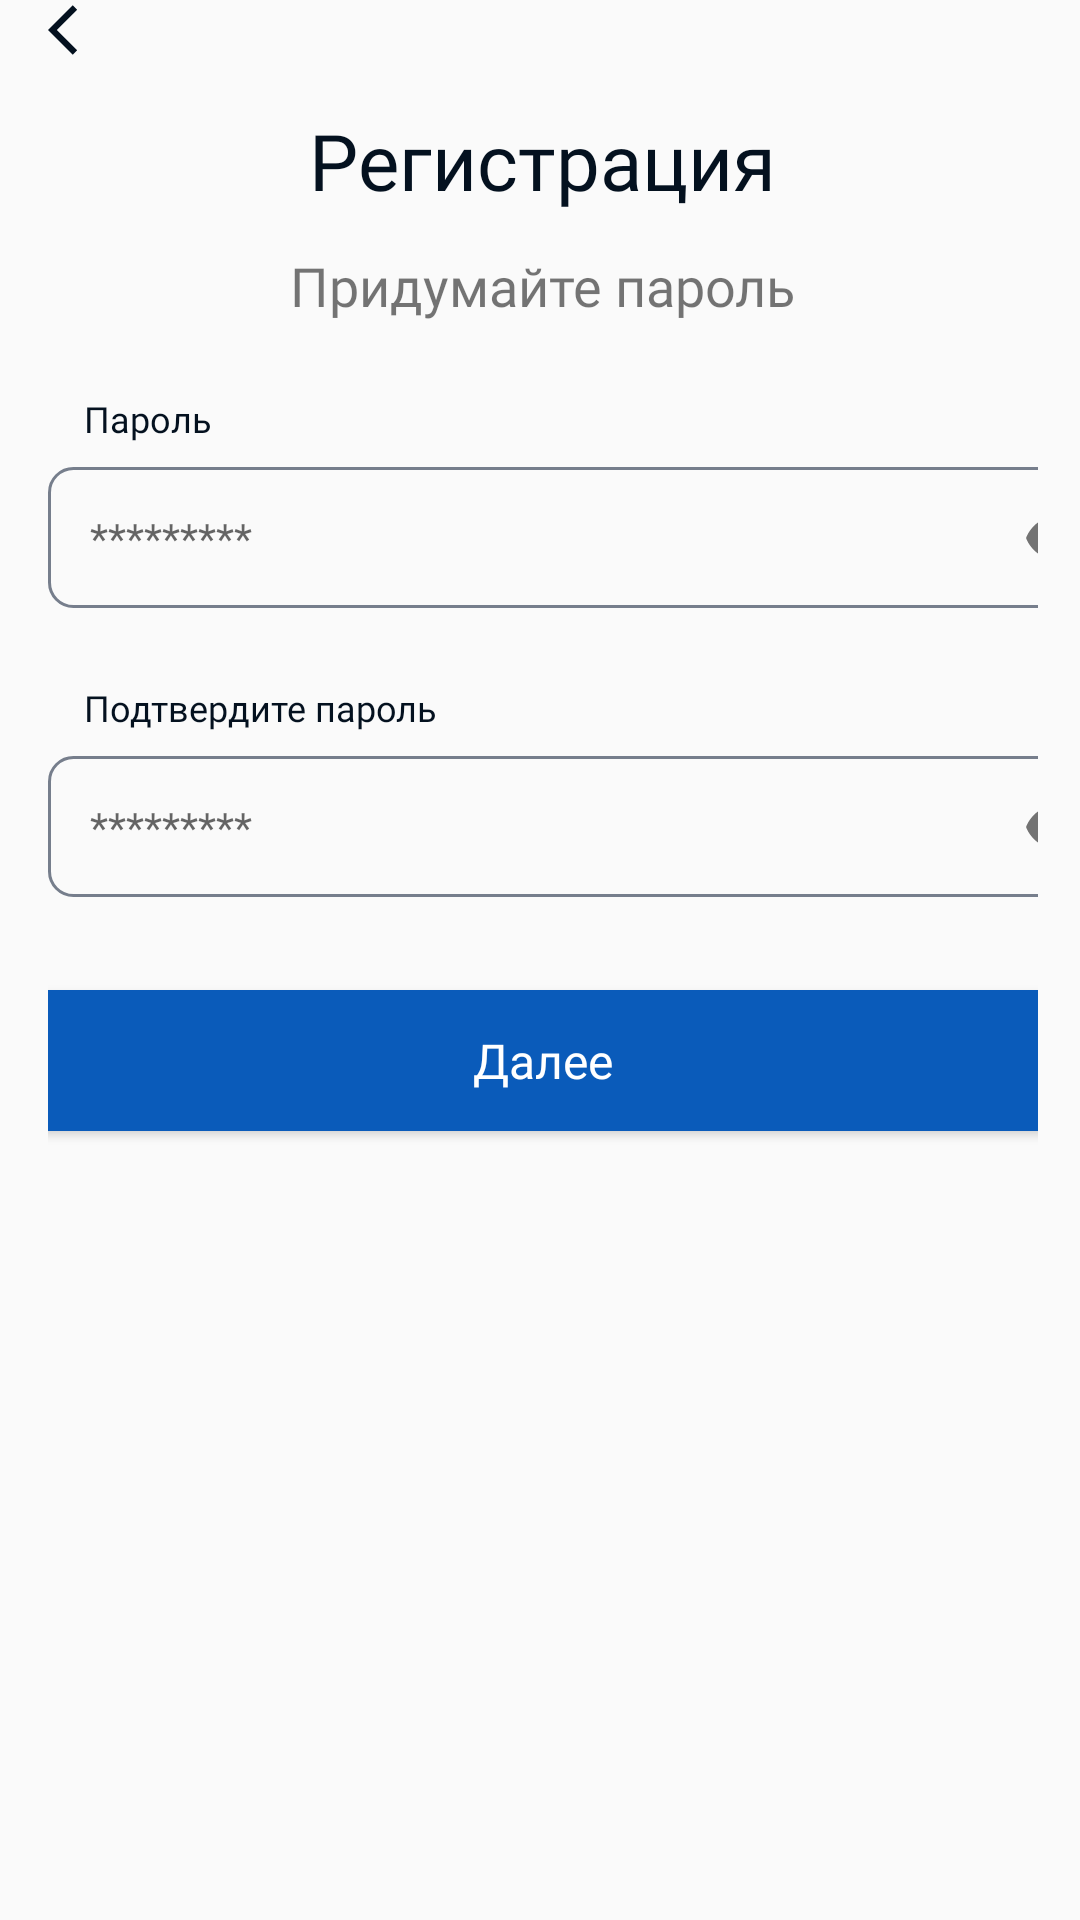

The Android layout XML behind this screen, and the referenced resources:
<!-- AndroidManifest.xml: application theme Theme.TenderApp -->
<!-- res/layout/fragment_sign_up3.xml -->
<?xml version="1.0" encoding="utf-8"?>
<androidx.constraintlayout.widget.ConstraintLayout xmlns:android="http://schemas.android.com/apk/res/android"
    xmlns:app="http://schemas.android.com/apk/res-auto"
    xmlns:tools="http://schemas.android.com/tools"
    android:layout_width="match_parent"
    android:layout_height="match_parent"
    tools:context=".ui.auth.SignUp3Fragment">

    <ImageView
        android:id="@+id/iv_back"
        android:layout_width="20dp"
        android:layout_height="20dp"
        android:layout_marginLeft="16dp"
        android:src="@drawable/baseline_arrow_back_ios_24"
        app:layout_constraintStart_toStartOf="parent"
        app:layout_constraintTop_toTopOf="parent" />

    <LinearLayout
        android:layout_width="match_parent"
        android:layout_height="match_parent"
        android:layout_marginLeft="16dp"
        android:layout_marginTop="36dp"
        android:layout_marginRight="14dp"
        android:orientation="vertical"
        app:layout_constraintBottom_toBottomOf="parent"
        app:layout_constraintEnd_toEndOf="parent"
        app:layout_constraintStart_toStartOf="parent"
        app:layout_constraintTop_toTopOf="parent">


        <TextView
            android:id="@+id/tv_sign_up"
            android:layout_width="wrap_content"
            android:layout_height="wrap_content"
            android:layout_gravity="center"
            android:fontFamily="@font/roboto_regular"
            android:text="Регистрация"
            android:textColor="@color/new_black"
            android:textSize="@dimen/auth_title" />

        <TextView
            android:id="@+id/tv_choice"
            android:layout_width="wrap_content"
            android:layout_height="wrap_content"
            android:layout_gravity="center"
            android:layout_marginTop="12dp"
            android:fontFamily="@font/roboto_regular"
            android:text="Придумайте пароль"
            android:textSize="18sp" />

        <TextView
            android:id="@+id/tv_pass"
            android:layout_width="wrap_content"
            android:layout_height="wrap_content"
            android:layout_marginStart="12dp"
            android:layout_marginTop="24dp"
            android:fontFamily="@font/roboto_regular"
            android:text="Пароль"
            android:textColor="#04111F"
            android:textSize="12sp" />

        <com.google.android.material.textfield.TextInputLayout
            android:id="@+id/input_cont"
            android:layout_width="wrap_content"
            android:layout_height="56dp"
            android:layout_gravity="center"
            android:paddingTop="8dp"
            app:errorEnabled="true"
            app:hintEnabled="false"
            app:passwordToggleEnabled="true">

            <EditText
                android:id="@+id/et_pass"
                android:layout_width="361dp"
                android:layout_height="47dp"
                android:layout_marginTop="8dp"
                android:background="@drawable/input_bg"
                android:fontFamily="@font/roboto_regular"
                android:hint="*********"
                android:inputType="textPassword"
                android:padding="14dp"
                android:textSize="14dp" />

        </com.google.android.material.textfield.TextInputLayout>

        <TextView
            android:id="@+id/tv_pass2"
            android:layout_width="wrap_content"
            android:layout_height="wrap_content"
            android:layout_marginStart="12dp"
            android:layout_marginTop="24dp"
            android:fontFamily="@font/roboto_regular"
            android:text="Подтвердите пароль"
            android:textColor="#04111F"
            android:textSize="12sp" />

        <com.google.android.material.textfield.TextInputLayout
            android:id="@+id/input_pass2"
            android:layout_width="wrap_content"
            android:layout_height="56dp"
            android:layout_gravity="center"
            android:paddingTop="8dp"
            app:errorEnabled="true"
            app:hintEnabled="false"
            app:passwordToggleEnabled="true">

            <EditText
                android:id="@+id/et_pass2"
                android:layout_width="361dp"
                android:layout_height="47dp"
                android:layout_marginTop="8dp"
                android:background="@drawable/input_bg"
                android:fontFamily="@font/roboto_regular"
                android:hint="*********"
                android:inputType="textPassword"
                android:padding="14dp"
                android:textSize="14dp" />

        </com.google.android.material.textfield.TextInputLayout>

        <Button
            android:id="@+id/btn_next"
            android:layout_width="361dp"
            android:layout_height="47dp"
            android:layout_gravity="center"
            android:layout_marginTop="30dp"
            android:background="@drawable/btn_def"
            android:fontFamily="@font/roboto_regular"
            android:text="Далее"
            android:textAllCaps="false"
            android:textColor="@color/white"
            android:textSize="16sp" />


    </LinearLayout>


</androidx.constraintlayout.widget.ConstraintLayout>
<!-- resources referenced by this layout -->
<resources>
  <color name="new_black">#04111F</color>
  <color name="white">#FFFFFFFF</color>
  <dimen name="auth_title">26sp</dimen>
  <!-- drawable baseline_arrow_back_ios_24 (drawable) -->
  <vector android:autoMirrored="true" android:height="24dp"
      android:tint="#04111F" android:viewportHeight="24"
      android:viewportWidth="24" android:width="24dp" xmlns:android="http://schemas.android.com/apk/res/android">
      <path android:fillColor="@android:color/white" android:pathData="M11.67,3.87L9.9,2.1 0,12l9.9,9.9 1.77,-1.77L3.54,12z"/>
  </vector>
  <!-- drawable btn_def (drawable) -->
  <?xml version="1.0" encoding="utf-8"?>
  <shape xmlns:android="http://schemas.android.com/apk/res/android">
      <corners android:radius="6dp"/>
      <padding android:left="10dp" android:right="10dp" android:top="10dp" android:bottom="10dp"/>
      <solid android:color="@color/btn_blue"/>
  </shape>
  <!-- drawable input_bg (drawable) -->
  <?xml version="1.0" encoding="utf-8"?>
  <shape xmlns:android="http://schemas.android.com/apk/res/android">
      <stroke
          android:width="1dp"
          android:color="#767E8C" />
      <corners android:radius="8dp"/>
  </shape>
  <style name="Theme.TenderApp" parent="Theme.AppCompat.Light">
  
          
          <item name="colorPrimary">#0A5BBA</item>
          <item name="colorPrimaryVariant">#FFEB3B</item>
          <item name="colorOnPrimary">@color/white</item>
          
          <item name="colorSecondary">@color/teal_200</item>
          <item name="colorSecondaryVariant">@color/teal_700</item>
          <item name="colorOnSecondary">@color/black</item>
          
          <item name="android:statusBarColor">#0A5BBA</item>
  
          
      </style>
  <color name="btn_blue">#0A5BBA</color>
  <color name="teal_200">#FF03DAC5</color>
  <color name="teal_700">#FF018786</color>
  <color name="black">#FF000000</color>
</resources>
